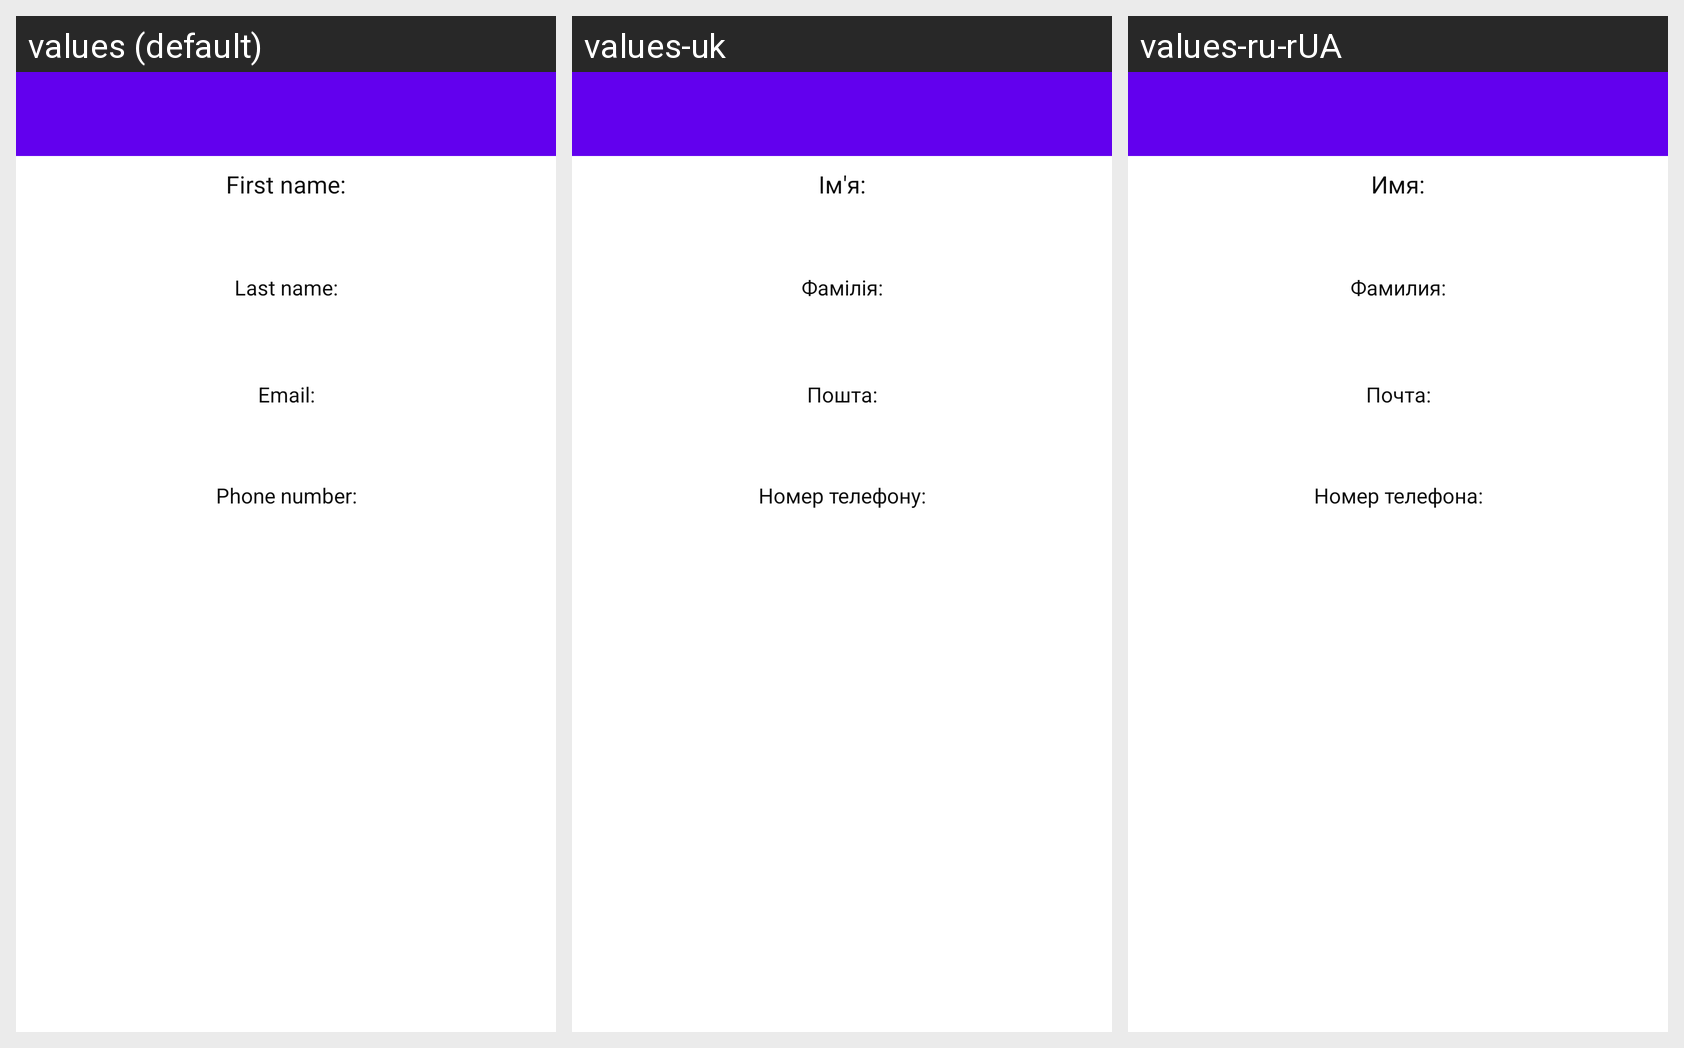

Strings drawn on this Android screen and how each of the app's shown locales translates them:
Android screen res/layout/fragment_content.xml rendered under 3 locales, left to right: values (default), values-uk, values-ru-rUA. Device: Nexus 5 (rendered at 1080×1920; each locale shown at half size, 540×960, under a caption strip naming it); theme Theme.Contactsfromapi.
Strings drawn on this screen, with the default value and each locale's value (text and hints the layout hard-codes appear in the picture but are not listed):

first_name
  values: First name:
  values-uk: Ім'я:
  values-ru-rUA: Имя:

last_name
  values: Last name:
  values-uk: Фамілія:
  values-ru-rUA: Фамилия:

email
  values: Email:
  values-uk: Пошта:
  values-ru-rUA: Почта:

phone_number
  values: Phone number:
  values-uk: Номер телефону:
  values-ru-rUA: Номер телефона:
